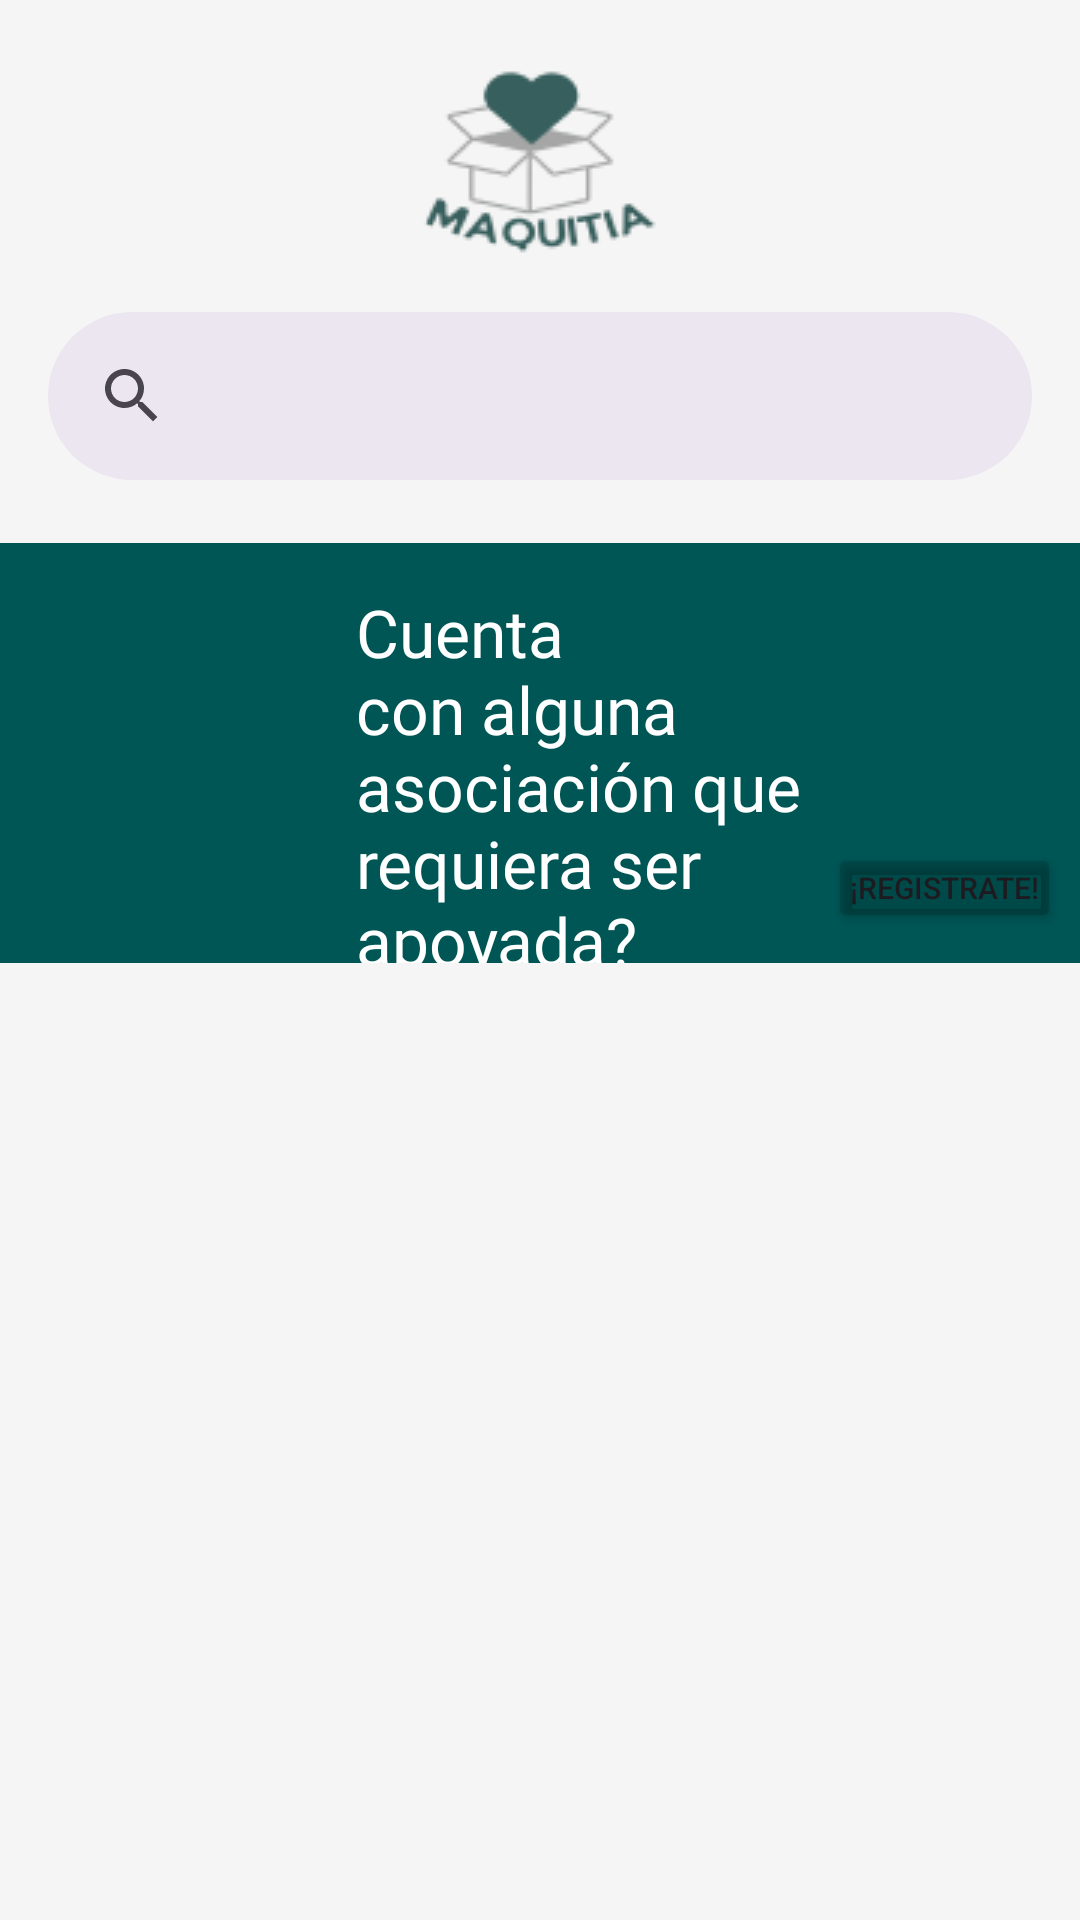

Layout XML and referenced resources for this Android screen:
<!-- AndroidManifest.xml: application theme Theme.Maquitiapp -->
<!-- res/layout/main_sin_registro_asociacion.xml -->
<?xml version="1.0" encoding="utf-8"?>
<RelativeLayout xmlns:android="http://schemas.android.com/apk/res/android"
    xmlns:app="http://schemas.android.com/apk/res-auto"
    xmlns:tools="http://schemas.android.com/tools"
    android:layout_width="match_parent"
    android:layout_height="match_parent"
    tools:context=".main_sin_registro_asociacion"
    android:background="@color/gris">
    <ImageView
        android:id="@+id/logo_maquitia"
        android:layout_width="wrap_content"
        android:layout_height="wrap_content"
        android:src="@drawable/logo"
        android:layout_marginTop="20dp"
        android:layout_centerHorizontal="true"/>

    <com.google.android.material.search.SearchBar
        android:id="@+id/buscador"
        android:layout_below="@id/logo_maquitia"
        android:layout_width="match_parent"
        android:layout_height="wrap_content"/>

    <LinearLayout
        android:background="@color/turquesa"
        android:id="@+id/registro_asociacion"
        android:layout_width="match_parent"
        android:layout_height="140dp"
        android:layout_below="@+id/buscador"
        android:layout_marginTop="5dp"
        android:orientation="horizontal">

        <ImageView
            android:padding="0dp"
            android:layout_width="0dp"
            android:layout_height="140dp"
            android:layout_weight="1.3"
            android:id="@+id/logo_registro"
            android:src="@drawable/promo_asociacion"/>
        <TextView
            android:paddingTop="15dp"
            android:paddingStart="10dp"
            android:fontFamily="@font/urbanist_semibold"
            android:textSize="22dp"
            android:textColor="@color/white"
            android:layout_width="0dp"
            android:layout_height="140dp"
            android:layout_weight="2"
            android:text="Cuenta con alguna asociación que requiera ser apoyada?"/>
        <LinearLayout
            android:layout_width="0dp"
            android:layout_height="match_parent"
            android:layout_weight="1">
            <Button
                android:id="@+id/boton_registro_asociacion"
                android:layout_marginEnd="6dp"
                android:layout_marginTop="100dp"
                android:layout_width="0dp"
                android:layout_height="30dp"
                android:layout_weight="1"
                android:text="¡REGISTRATE!"
                android:textSize="10dp"
                app:cornerRadius="0dp"
                app:strokeWidth="@null"
                android:backgroundTint="#25000000"
                android:padding="0dp"/>
        </LinearLayout>
    </LinearLayout>
    <ScrollView
        android:layout_below="@+id/registro_asociacion"
        android:layout_marginTop="20dp"
        android:layout_width="match_parent"
        android:layout_height="match_parent">
        <androidx.recyclerview.widget.RecyclerView
            android:layout_width="match_parent"
            android:layout_height="match_parent"
            android:id="@+id/asociaciones_view">
        </androidx.recyclerview.widget.RecyclerView>
    </ScrollView>

</RelativeLayout>
<!-- resources referenced by this layout -->
<resources>
  <color name="gris">#F5F5F5</color>
  <color name="turquesa">#005555</color>
  <color name="white">#FFFFFFFF</color>
  <!-- drawable logo: png bitmap (drawable, 5624 bytes) -->
  <style name="Theme.Maquitiapp" parent="Base.Theme.Maquitiapp" />
  <style name="Base.Theme.Maquitiapp" parent="Theme.Material3.DayNight.NoActionBar">
          
          
      </style>
</resources>
